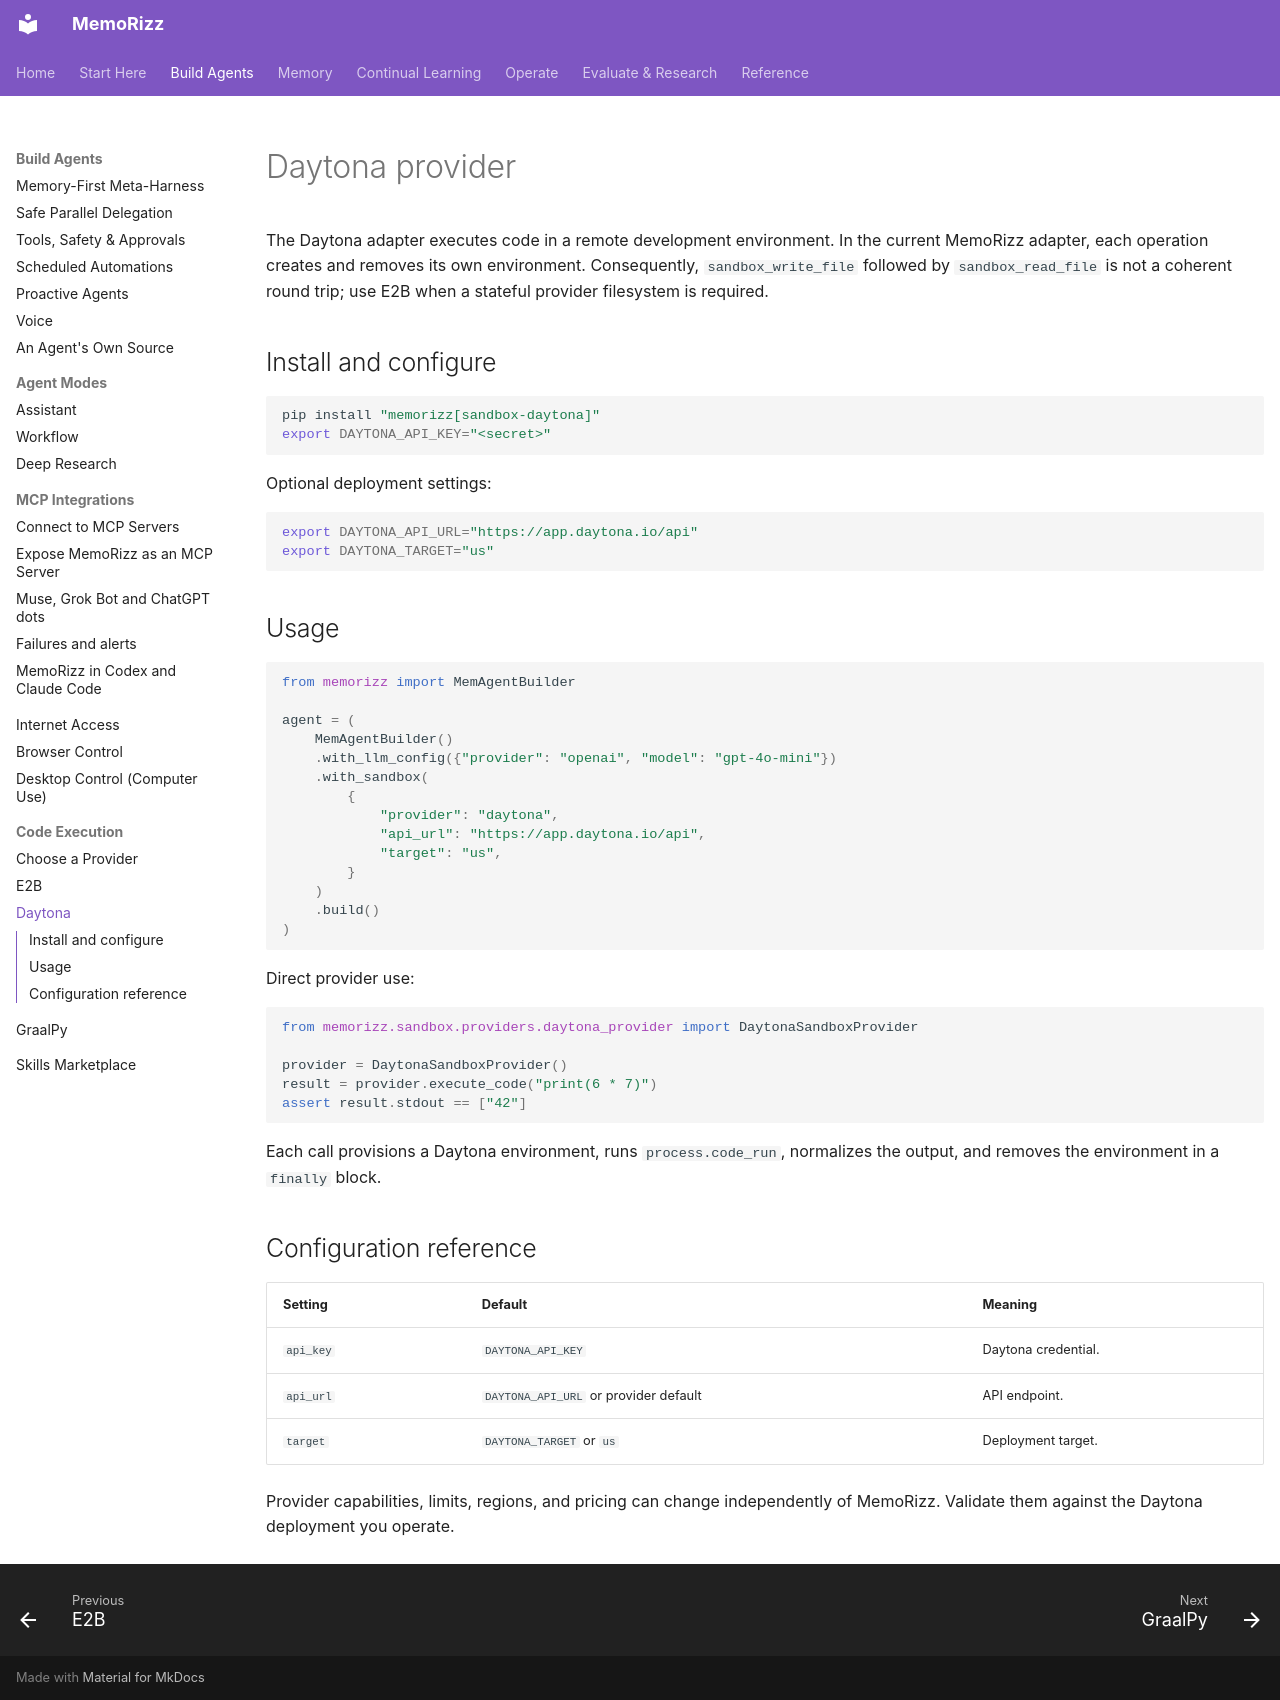

repository: RichmondAlake/memorizz · page: sandbox/daytona/index.html · generator: mkdocs

# Daytona provider

The Daytona adapter executes code in a remote development environment. In the
current MemoRizz adapter, each operation creates and removes its own environment.
Consequently, `sandbox_write_file` followed by `sandbox_read_file` is not a
coherent round trip; use E2B when a stateful provider filesystem is required.

## Install and configure

```bash
pip install "memorizz[sandbox-daytona]"
export DAYTONA_API_KEY="<secret>"
```

Optional deployment settings:

```bash
export DAYTONA_API_URL="https://app.daytona.io/api"
export DAYTONA_TARGET="us"
```

## Usage

```python
from memorizz import MemAgentBuilder

agent = (
    MemAgentBuilder()
    .with_llm_config({"provider": "openai", "model": "gpt-4o-mini"})
    .with_sandbox(
        {
            "provider": "daytona",
            "api_url": "https://app.daytona.io/api",
            "target": "us",
        }
    )
    .build()
)
```

Direct provider use:

```python
from memorizz.sandbox.providers.daytona_provider import DaytonaSandboxProvider

provider = DaytonaSandboxProvider()
result = provider.execute_code("print(6 * 7)")
assert result.stdout == ["42"]
```

Each call provisions a Daytona environment, runs `process.code_run`, normalizes
the output, and removes the environment in a `finally` block.

## Configuration reference

| Setting | Default | Meaning |
|---|---|---|
| `api_key` | `DAYTONA_API_KEY` | Daytona credential. |
| `api_url` | `DAYTONA_API_URL` or provider default | API endpoint. |
| `target` | `DAYTONA_TARGET` or `us` | Deployment target. |

Provider capabilities, limits, regions, and pricing can change independently of
MemoRizz. Validate them against the Daytona deployment you operate.
